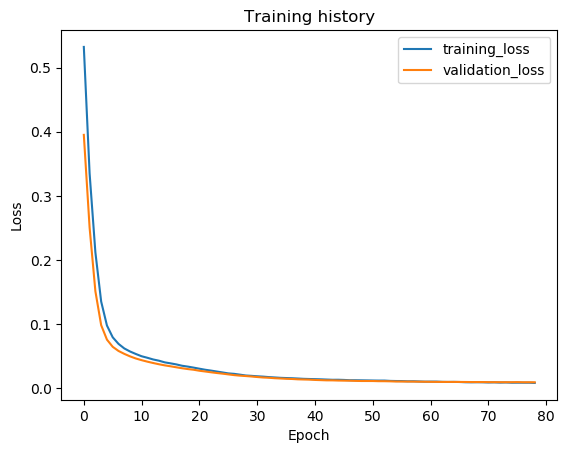

The table this chart was drawn from, first rows:
epoch, train_loss, val_loss, val_f1
1, 0.5322, 0.395, 0.4084
2, 0.335, 0.2504, 0.7669
3, 0.2118, 0.1511, 0.8958
4, 0.1351, 0.09825, 0.9356
5, 0.09769, 0.07568, 0.9538
6, 0.0793, 0.06447, 0.9607
7, 0.06908, 0.05801, 0.9642
8, 0.06194, 0.0535, 0.9659
9, 0.05717, 0.04955, 0.9673
10, 0.05329, 0.04626, 0.9686
11, 0.04976, 0.04365, 0.9699
12, 0.04737, 0.04131, 0.9712
13, 0.04475, 0.03922, 0.9717
14, 0.04282, 0.03728, 0.9725
15, 0.04023, 0.03556, 0.973
16, 0.03869, 0.03411, 0.9735
17, 0.03704, 0.03256, 0.9745
18, 0.03494, 0.03106, 0.9745
19, 0.03361, 0.02977, 0.9752
20, 0.03202, 0.02871, 0.9747
21, 0.03034, 0.02715, 0.9752
22, 0.02871, 0.026, 0.9749
23, 0.0274, 0.02477, 0.9766
24, 0.02595, 0.02364, 0.9766
25, 0.0245, 0.02263, 0.9767
26, 0.02302, 0.02149, 0.9777
27, 0.02233, 0.02035, 0.9792
28, 0.02108, 0.01952, 0.98
29, 0.01977, 0.0189, 0.9805
30, 0.0192, 0.0182, 0.9815
31, 0.01852, 0.01737, 0.9828
32, 0.018, 0.01665, 0.9841
33, 0.01727, 0.01623, 0.9844
34, 0.01669, 0.01554, 0.9864
35, 0.01613, 0.01511, 0.9873
36, 0.01578, 0.01463, 0.9879
37, 0.01548, 0.01433, 0.9881
38, 0.01503, 0.0138, 0.9894
39, 0.01455, 0.01354, 0.9893
40, 0.01428, 0.01332, 0.9893
41, 0.01404, 0.01283, 0.9902
42, 0.01378, 0.01252, 0.9906
43, 0.01342, 0.0122, 0.991
44, 0.01308, 0.01217, 0.9904
45, 0.01311, 0.01188, 0.9912
46, 0.01284, 0.01173, 0.9914
47, 0.01237, 0.01165, 0.9911
48, 0.01235, 0.01137, 0.9917
49, 0.01221, 0.01117, 0.9918
50, 0.01207, 0.01116, 0.9918
51, 0.01192, 0.01114, 0.9915
52, 0.0118, 0.01088, 0.9919
53, 0.01183, 0.01085, 0.992
54, 0.01132, 0.01067, 0.9918
55, 0.01113, 0.01038, 0.9922
56, 0.01108, 0.01035, 0.9922
57, 0.01071, 0.01027, 0.9924
58, 0.01077, 0.01023, 0.9921
59, 0.01045, 0.01008, 0.9921
60, 0.01014, 0.01002, 0.9921
... 19 more rows
